Labelled photos from "data", an image-classification folder in arongamith/Lupus-Nephritis-Class-Classification-Using-Vision-Transformer. The possible labels are: diffuse proliferative, membranous pattern, mesangial hypercellularity, minimal changes.

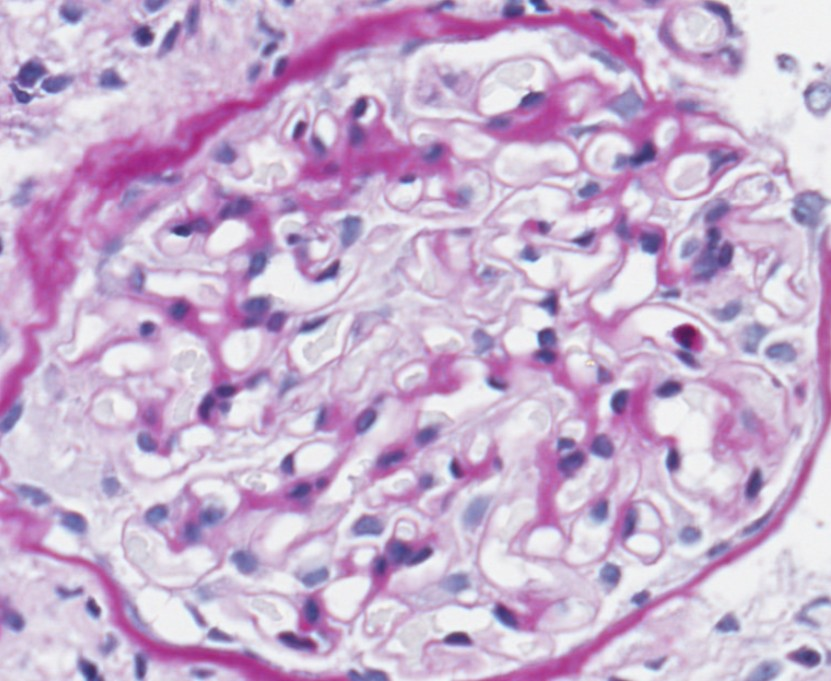
Label: minimal changes

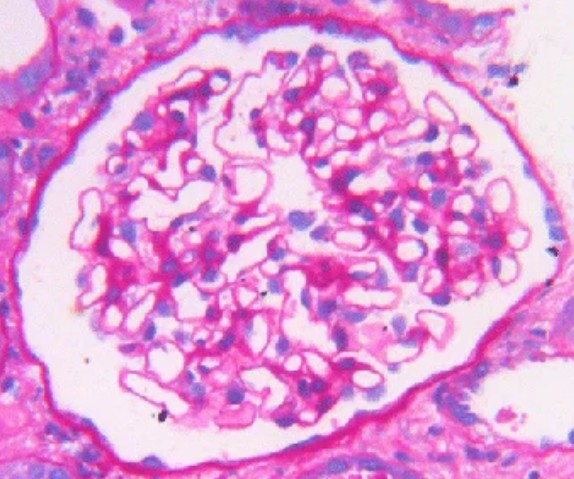
Label: minimal changes

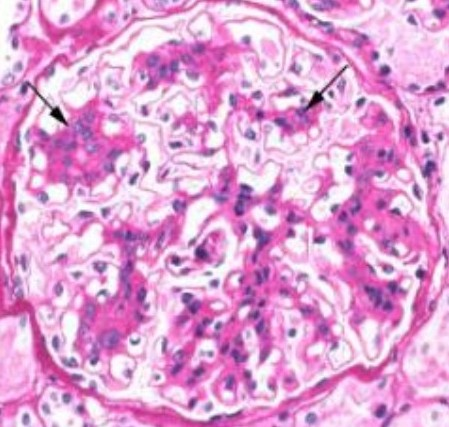
Label: mesangial hypercellularity

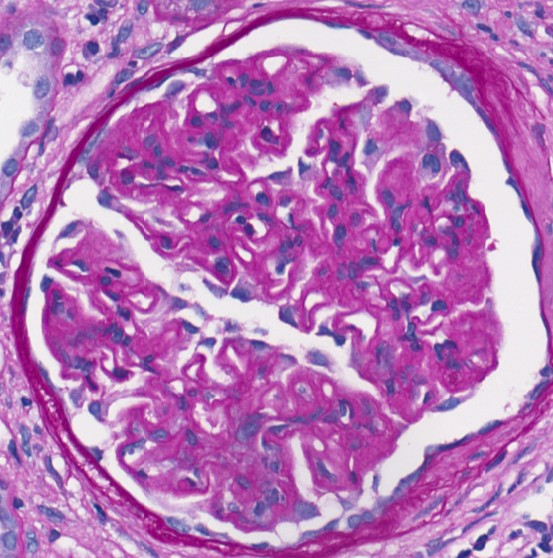
Label: membranous pattern

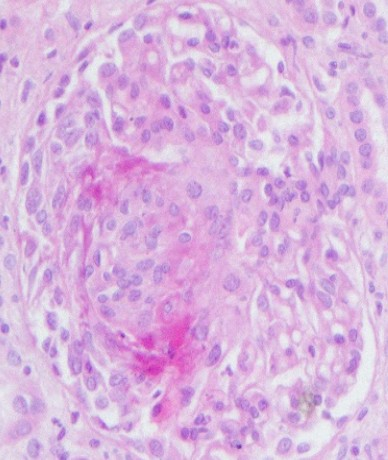
Label: diffuse proliferative

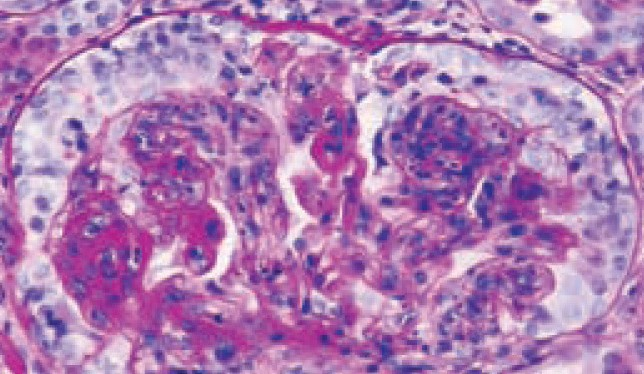
Label: diffuse proliferative
